Dataset: data (GitHub, SMDMANSOOR/house-damage-image-severity-classification). Classes: fire accident, lightning damage, normal, tree damage, water damage plumbing, water damage weather, wind damage.

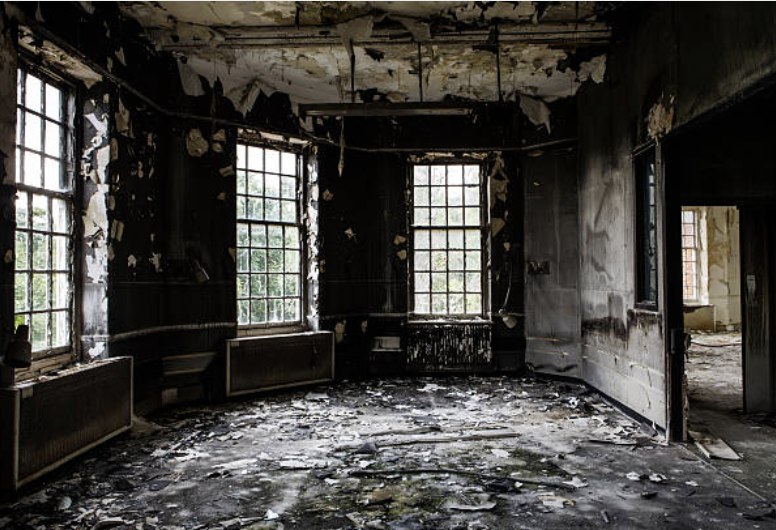
Label: fire accident

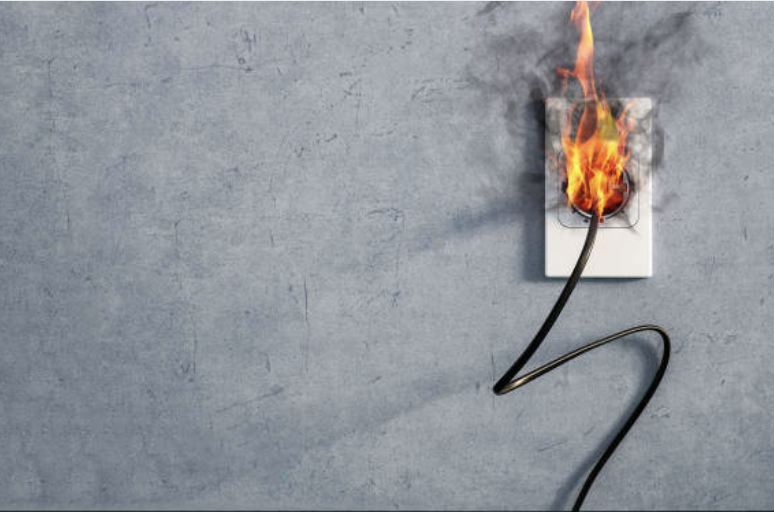
Label: fire accident

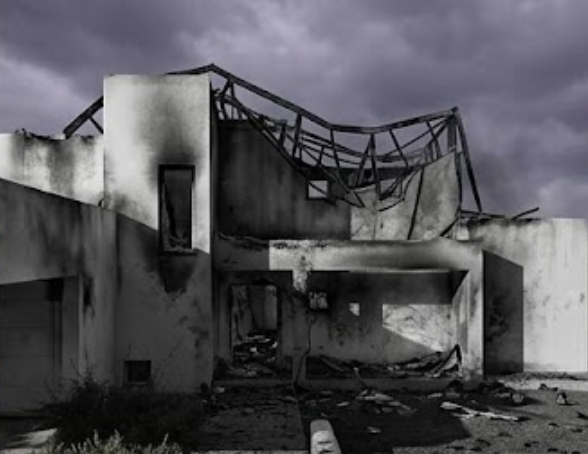
Label: fire accident

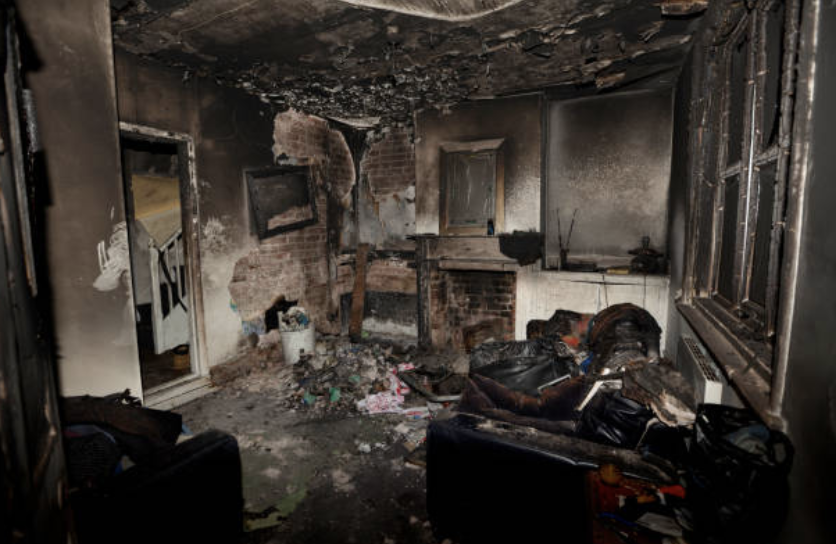
Label: fire accident

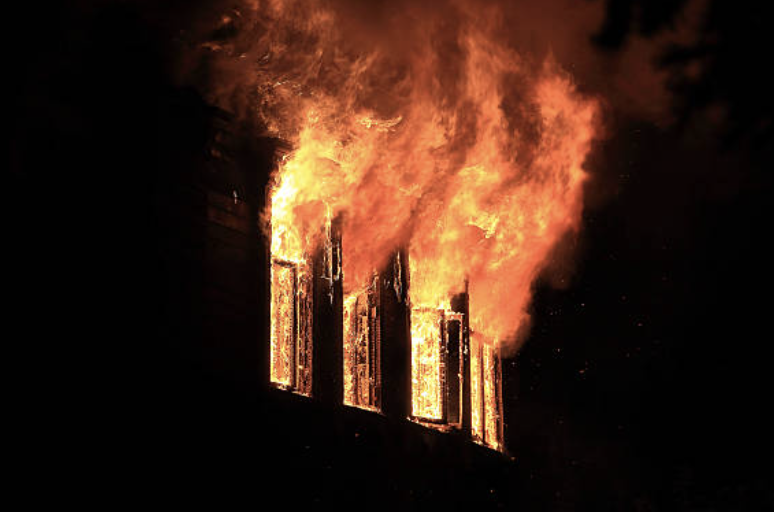
Label: fire accident

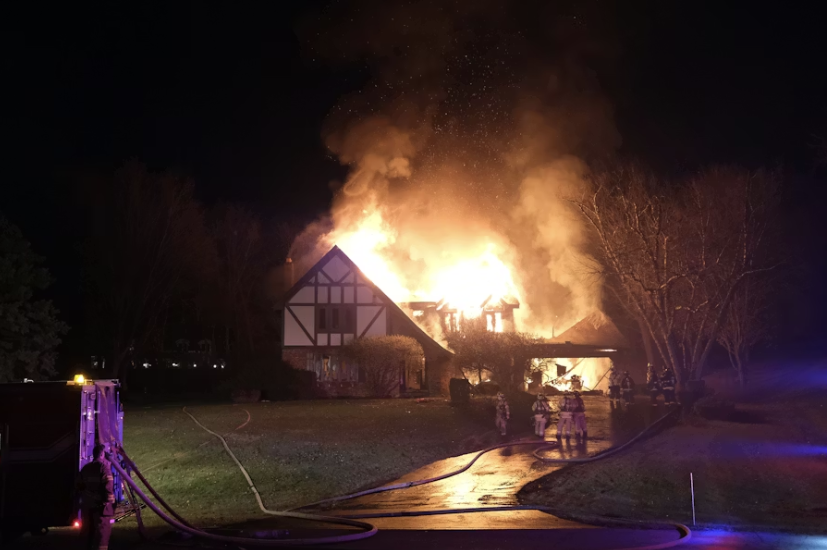
Label: fire accident
